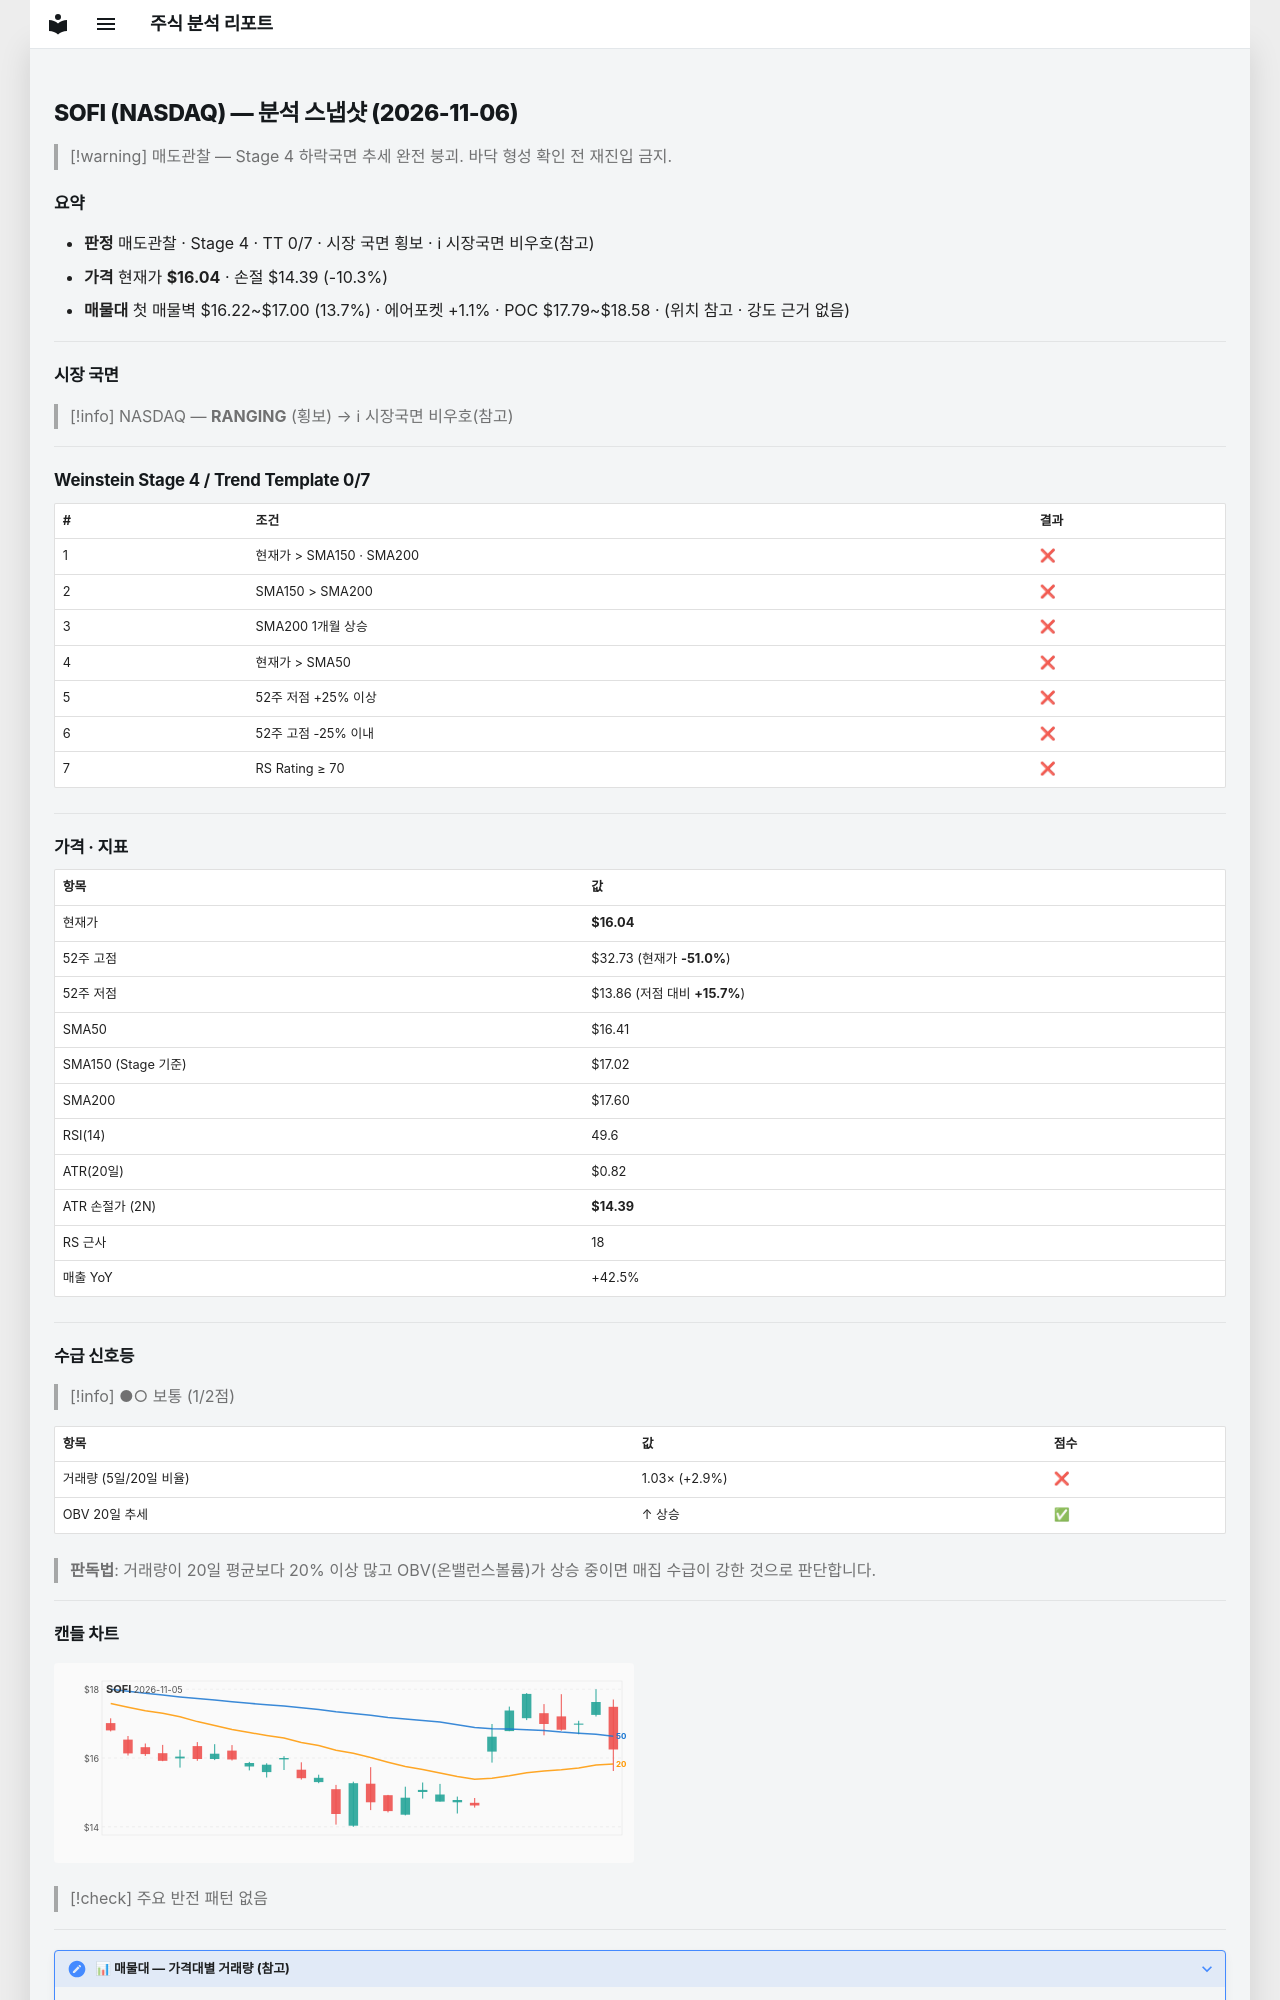

repository: soloandco/stock-reports · page: snapshots/SOFI-2026-11-06/index.html · generator: mkdocs

---
type: analysis-snapshot
title: SOFI 분석 스냅샷
ticker: SOFI
market: NASDAQ
created: 2026-11-06
updated: 2026-11-06
bar-date: 2026-11-05
verdict: 매도관찰
real-rr: 2.10
sma50-gap-pct: -2.3
weekly-position: 저항대아래
weekly-overhead-price: 19.50
weekly-overhead-pct: 21.5
stage: 4
trend-template-score: 0
tt-max: 7
ma-set: sma-50-150-200
price: 16.040000915527344
stop-price: 14.39358461242593
market-regime: RANGING
supply-demand-score: 1/2
supply-demand-label: 보통
status: tracking
tags:
  - stock-agent
  - watchlist
  - SOFI
  - analysis
related:
  - "[[analysis-template]]"
---

# SOFI (NASDAQ) — 분석 스냅샷 (2026-11-06)

> [!warning] 매도관찰 — Stage 4 하락국면
> 추세 완전 붕괴. 바닥 형성 확인 전 재진입 금지.

## 요약

- **판정** 매도관찰 · Stage 4 · TT 0/7 · 시장 국면 횡보 · ℹ 시장국면 비우호(참고)
- **가격** 현재가 **$16.04** · 손절 $14.39 (-10.3%)
- **매물대** 첫 매물벽 $16.22~$17.00 (13.7%) · 에어포켓 +1.1% · POC $17.79~$18.58 · (위치 참고 · 강도 근거 없음)

---

## 시장 국면

> [!info] NASDAQ — **RANGING** (횡보) → ℹ 시장국면 비우호(참고)

---

## Weinstein Stage 4 / Trend Template 0/7

| # | 조건 | 결과 |
|---|------|------|
| 1 | 현재가 > SMA150 · SMA200 | ❌ |
| 2 | SMA150 > SMA200 | ❌ |
| 3 | SMA200 1개월 상승 | ❌ |
| 4 | 현재가 > SMA50 | ❌ |
| 5 | 52주 저점 +25% 이상 | ❌ |
| 6 | 52주 고점 -25% 이내 | ❌ |
| 7 | RS Rating ≥ 70 | ❌ |

---

## 가격 · 지표

| 항목 | 값 |
|------|---|
| 현재가 | **$16.04** |
| 52주 고점 | $32.73 (현재가 **-51.0%**) |
| 52주 저점 | $13.86 (저점 대비 **+15.7%**) |
| SMA50 | $16.41 |
| SMA150 (Stage 기준) | $17.02 |
| SMA200 | $17.60 |
| RSI(14) | 49.6 |
| ATR(20일) | $0.82 |
| ATR 손절가 (2N) | **$14.39** |
| RS 근사 | 18 |
| 매출 YoY | +42.5% |

---
## 수급 신호등

> [!info] ●○ 보통 (1/2점)

| 항목 | 값 | 점수 |
|------|------|------|
| 거래량 (5일/20일 비율) | 1.03× (+2.9%) | ❌ |
| OBV 20일 추세 | ↑ 상승 | ✅ |

> **판독법**: 거래량이 20일 평균보다 20% 이상 많고 OBV(온밸런스볼륨)가 상승 중이면 매집 수급이 강한 것으로 판단합니다.

---
